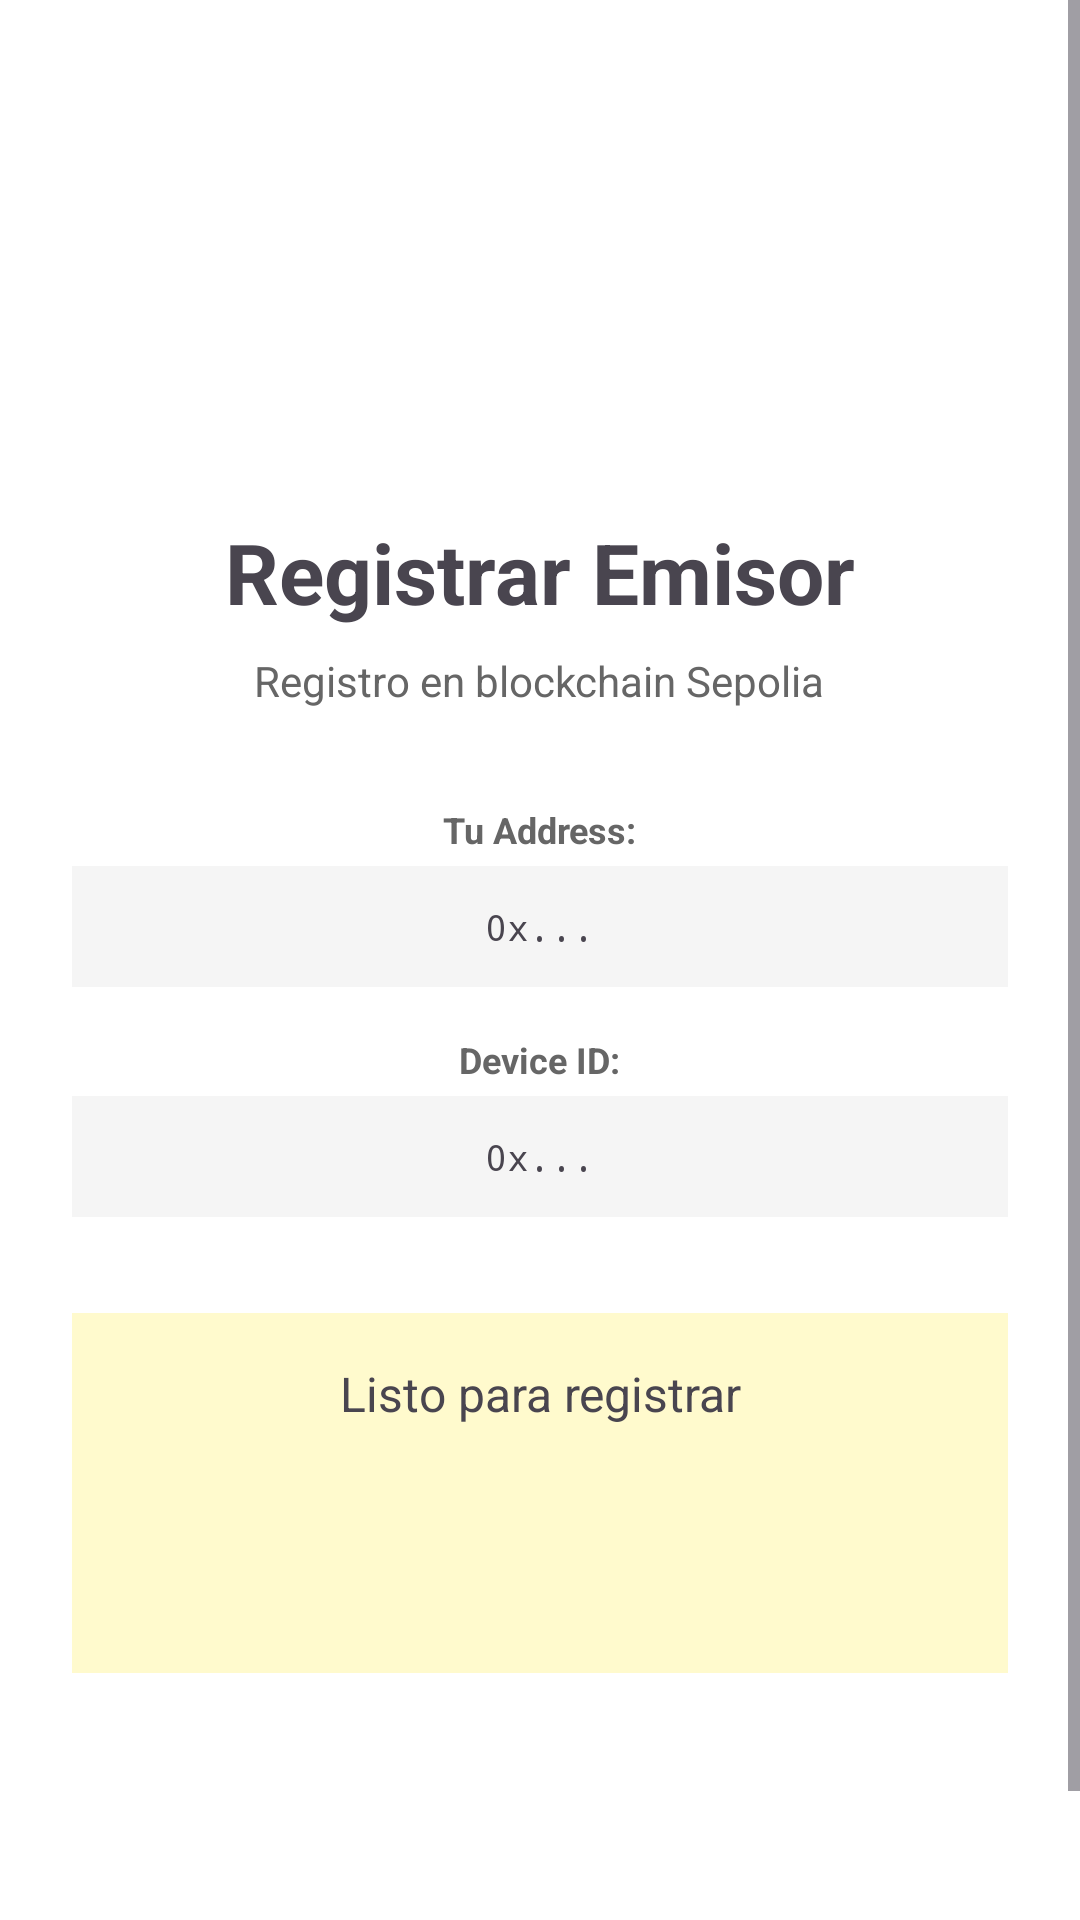

This screen was rendered from an Android layout file. Write that file and the resources it references.
<!-- AndroidManifest.xml: application theme Theme.OfflinePaymentSystem -->
<!-- res/layout/activity_registrar_emisor.xml -->
<?xml version="1.0" encoding="utf-8"?>
<ScrollView xmlns:android="http://schemas.android.com/apk/res/android"
    android:layout_width="match_parent"
    android:layout_height="match_parent"
    android:fillViewport="true">

    <LinearLayout
        android:layout_width="match_parent"
        android:layout_height="wrap_content"
        android:orientation="vertical"
        android:padding="24dp"
        android:gravity="center_horizontal">

        
        <ImageView
            android:id="@+id/ivLogo"
            android:layout_width="100dp"
            android:layout_height="100dp"
            android:src="@drawable/logo_koala"
            android:contentDescription="@string/logo_de_la_aplicaci_n"
            android:layout_margin="24dp"/>

        
        <TextView
            android:layout_width="wrap_content"
            android:layout_height="wrap_content"
            android:text="Registrar Emisor"
            android:textSize="28sp"
            android:textStyle="bold"
            android:layout_marginBottom="8dp"/>

        
        <TextView
            android:layout_width="wrap_content"
            android:layout_height="wrap_content"
            android:text="Registro en blockchain Sepolia"

            android:textSize="14sp"
            android:textColor="#666666"
            android:layout_marginBottom="32dp"/>

        
        <TextView
            android:layout_width="wrap_content"
            android:layout_height="wrap_content"
            android:text="Tu Address:"
            android:textSize="12sp"
            android:textStyle="bold"
            android:textColor="#666666"
            android:layout_marginBottom="4dp"/>

        <TextView
            android:id="@+id/tvAddress"
            android:layout_width="match_parent"
            android:layout_height="wrap_content"
            android:text="0x..."
            android:textSize="12sp"
            android:fontFamily="monospace"
            android:padding="12dp"
            android:background="#F5F5F5"
            android:textAlignment="center"
            android:layout_marginBottom="16dp"/>

        
        <TextView
            android:layout_width="wrap_content"
            android:layout_height="wrap_content"
            android:text="Device ID:"
            android:textSize="12sp"
            android:textStyle="bold"
            android:textColor="#666666"
            android:layout_marginBottom="4dp"/>

        <TextView
            android:id="@+id/tvDeviceId"
            android:layout_width="match_parent"
            android:layout_height="wrap_content"
            android:text="0x..."
            android:textSize="12sp"
            android:fontFamily="monospace"
            android:padding="12dp"
            android:background="#F5F5F5"
            android:textAlignment="center"
            android:layout_marginBottom="32dp"/>

        
        <TextView
            android:id="@+id/tvEstado"
            android:layout_width="match_parent"
            android:layout_height="wrap_content"
            android:text="Listo para registrar"
            android:textSize="16sp"
            android:textAlignment="center"
            android:layout_marginBottom="32dp"
            android:minHeight="120dp"
            android:padding="16dp"
            android:background="#FFFACD"/>

        
        <Button
            android:id="@+id/btnRegistrar"
            android:layout_width="match_parent"
            android:layout_height="wrap_content"
            android:text="Registrar en Blockchain"
            android:textSize="18sp"
            android:paddingVertical="16dp"
            android:layout_marginBottom="16dp"/>
    </LinearLayout>
</ScrollView>
<!-- resources referenced by this layout -->
<resources>
  <string name="logo_de_la_aplicaci_n">Logo de la aplicación</string>
  <style name="Theme.OfflinePaymentSystem" parent="Base.Theme.OfflinePaymentSystem" />
  <style name="Base.Theme.OfflinePaymentSystem" parent="Theme.Material3.Light.NoActionBar">
          
          <item name="colorPrimary">@color/primary</item>
          <item name="colorPrimaryVariant">@color/primary_dark</item>
          <item name="colorOnPrimary">@color/white</item>
  
          
          <item name="colorSecondary">@color/accent</item>
          <item name="colorSecondaryVariant">@color/accent_dark</item>
          <item name="colorOnSecondary">@color/white</item>
  
          
          <item name="android:colorBackground">@color/background_light</item>
          <item name="colorSurface">@color/background_light</item>
          <item name="colorOnSurface">@color/text_primary</item>
  
          
          <item name="colorError">@color/error</item>
          <item name="colorOnError">@color/white</item>
  
          
          <item name="buttonStyle">@style/Widget.App.Button</item>
          <item name="materialButtonStyle">@style/Widget.App.Button</item>
          <item name="materialButtonOutlinedStyle">@style/Widget.App.Button.Outlined</item>
      </style>
  <color name="primary">#25B8D1</color>
  <color name="primary_dark">#1D92A8</color>
  <color name="white">#FFFFFFFF</color>
  <color name="accent">#F99A54</color>
  <color name="accent_dark">#D67A3A</color>
  <color name="background_light">#FFFFFF</color>
  <color name="text_primary">#000000</color>
  <color name="error">#F44336</color>
  <style name="Widget.App.Button" parent="Widget.Material3.Button">
          <item name="backgroundTint">@color/primary</item>
          <item name="cornerRadius">12dp</item>
          <item name="android:textColor">@color/white</item>
          <item name="android:textSize">18sp</item>
          <item name="android:textStyle">bold</item>
      </style>
  <style name="Widget.App.Button.Outlined" parent="Widget.Material3.Button.OutlinedButton">
          <item name="strokeColor">@color/primary</item>
          <item name="strokeWidth">2dp</item>
          <item name="cornerRadius">12dp</item>
          <item name="android:textColor">@color/primary</item>
          <item name="android:textSize">18sp</item>
          <item name="android:textStyle">bold</item>
      </style>
</resources>
